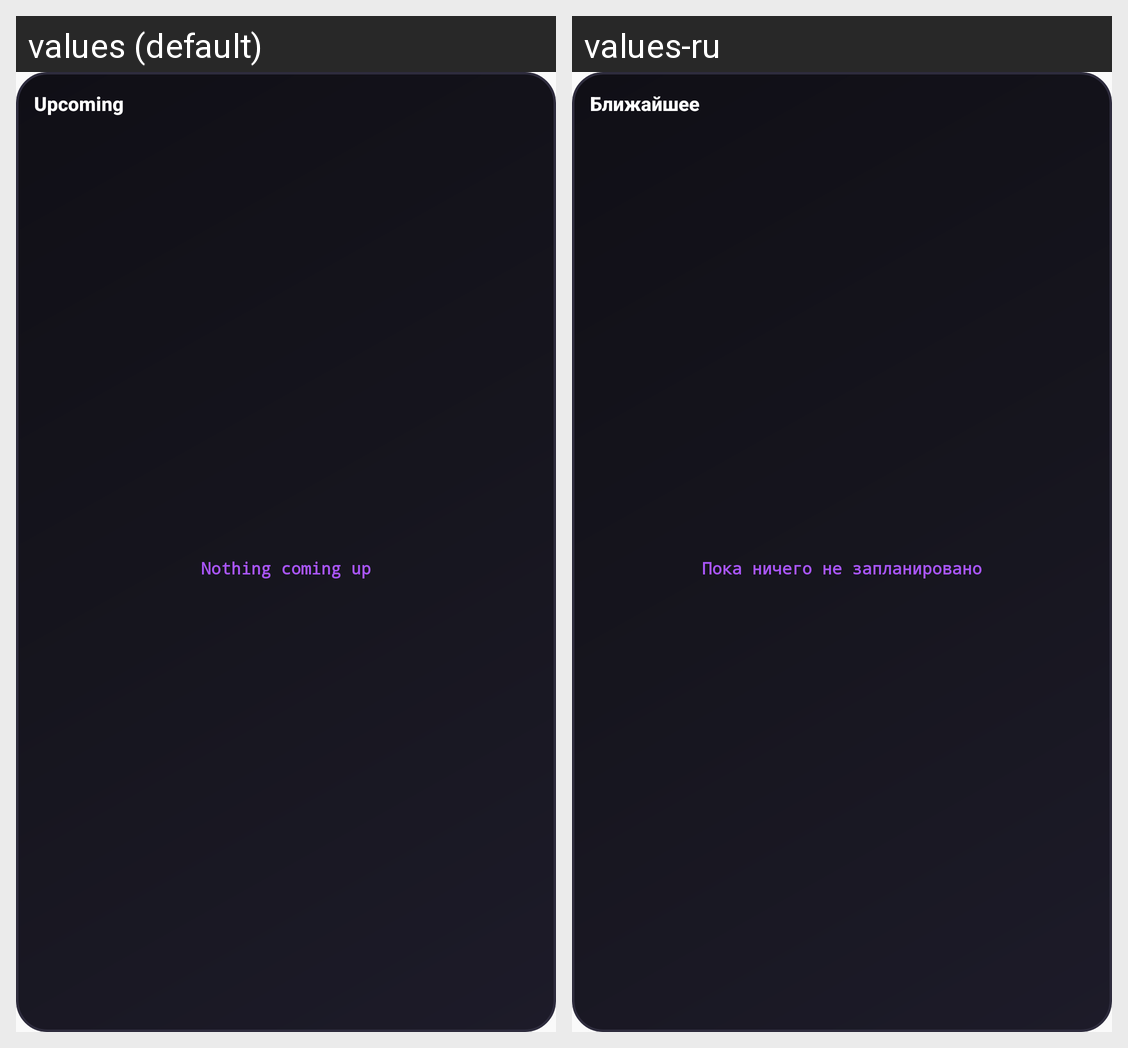

Locale-by-locale string values for the Android screen shown in this grid:
Android screen res/layout/upcoming_widget.xml rendered under 2 locales, left to right: values (default), values-ru. Device: Nexus 5 (rendered at 1080×1920; each locale shown at half size, 540×960, under a caption strip naming it); theme AppTheme.
Strings drawn on this screen, with the default value and each locale's value (text and hints the layout hard-codes, and strings that could not be matched under every locale, appear in the picture but are not listed):

widget_upcoming_title
  values: Upcoming
  values-ru: Ближайшее

widget_upcoming_empty
  values: Nothing coming up
  values-ru: Пока ничего не запланировано
